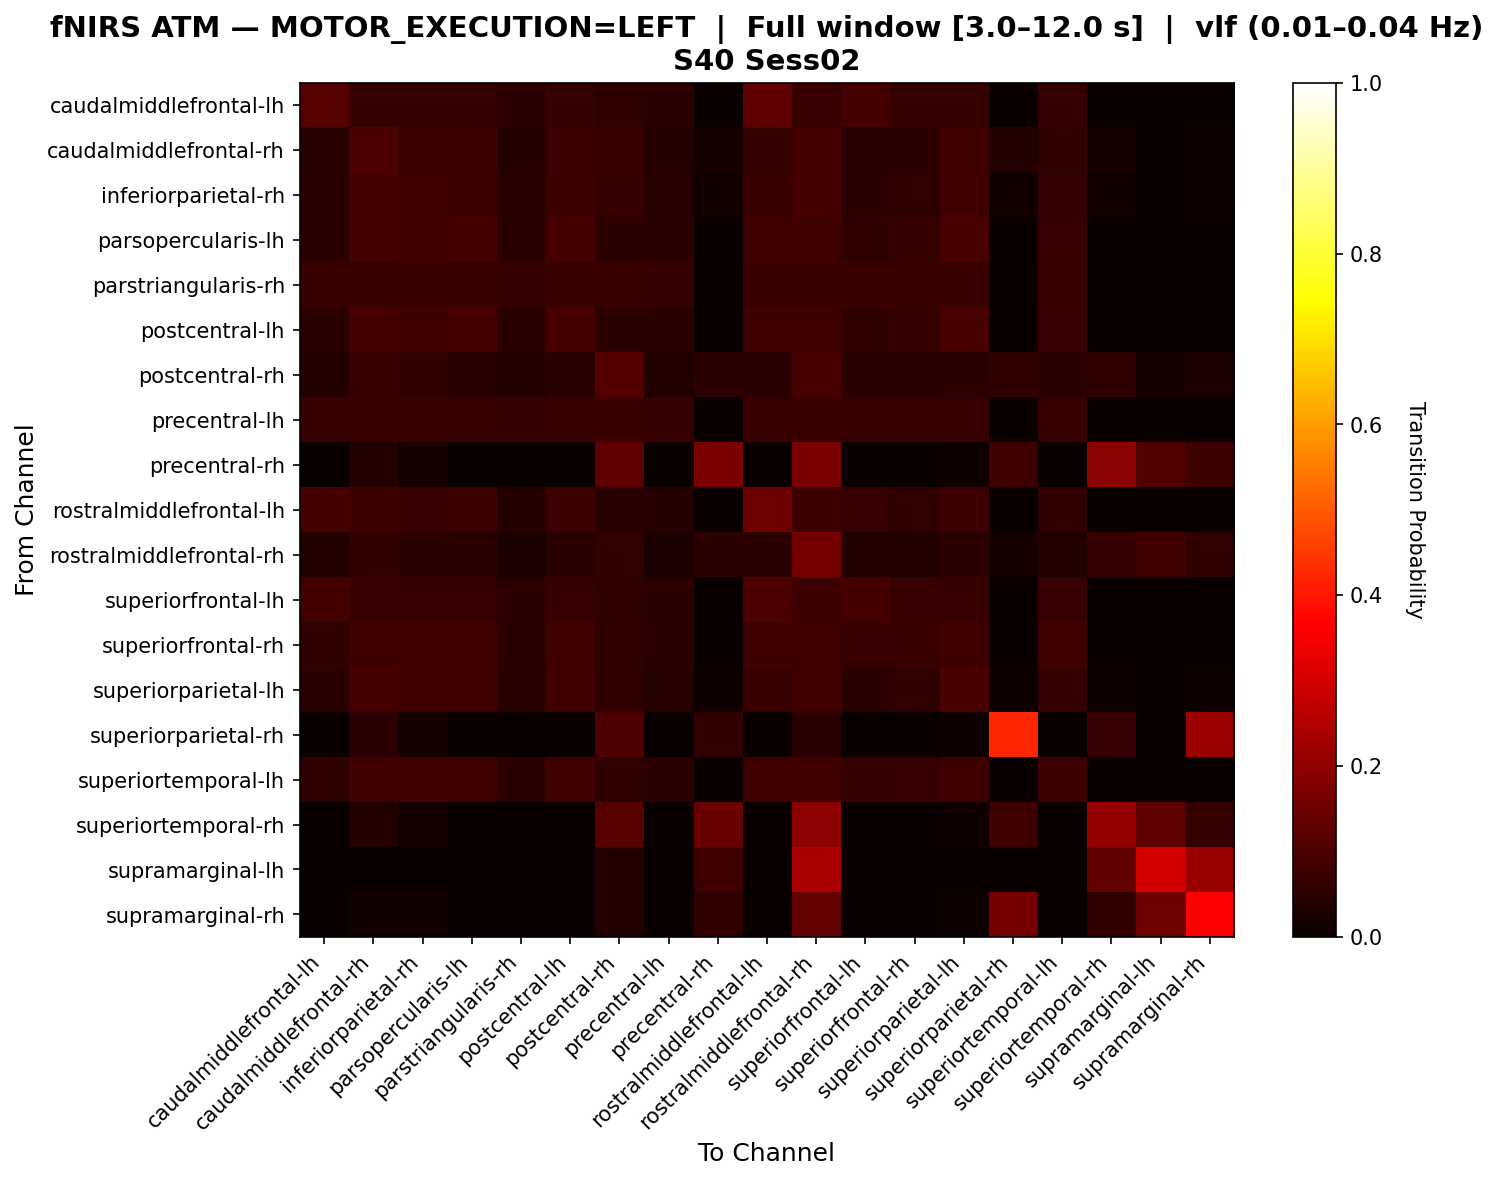

Data behind this chart, as committed beside it:
, caudalmiddlefrontal-lh, caudalmiddlefrontal-rh, inferiorparietal-rh, parsopercularis-lh, parstriangularis-rh, postcentral-lh, postcentral-rh, precentral-lh, precentral-rh, rostralmiddlefrontal-lh, rostralmiddlefrontal-rh, superiorfrontal-lh, superiorfrontal-rh, superiorparietal-lh, superiorparietal-rh, superiortemporal-lh, superiortemporal-rh, supramarginal-lh, supramarginal-rh
caudalmiddlefrontal-lh, 0.1149, 0.06322, 0.06322, 0.06322, 0.05172, 0.06322, 0.05747, 0.05172, 0.0, 0.1264, 0.06897, 0.08621, 0.06322, 0.06322, 0.0, 0.06322, 0.0, 0.0, 0.0
caudalmiddlefrontal-rh, 0.04405, 0.1013, 0.07489, 0.07489, 0.03965, 0.07489, 0.07048, 0.03965, 0.02203, 0.06608, 0.08811, 0.04846, 0.05286, 0.0837, 0.03524, 0.05727, 0.02203, 0.0, 0.004405
inferiorparietal-rh, 0.04878, 0.09268, 0.08293, 0.07805, 0.0439, 0.07805, 0.06341, 0.0439, 0.01463, 0.07317, 0.0878, 0.05366, 0.05854, 0.08293, 0.01463, 0.06341, 0.01463, 0.0, 0.004878
parsopercularis-lh, 0.05319, 0.09043, 0.07979, 0.09043, 0.04787, 0.09043, 0.05319, 0.04787, 0.0, 0.07979, 0.07979, 0.05851, 0.06383, 0.09574, 0.0, 0.06915, 0.0, 0.0, 0.0
parstriangularis-rh, 0.07246, 0.07246, 0.07246, 0.07246, 0.06522, 0.07246, 0.07246, 0.06522, 0.0, 0.07246, 0.07246, 0.07246, 0.07246, 0.07246, 0.0, 0.07246, 0.0, 0.0, 0.0
postcentral-lh, 0.05319, 0.09043, 0.07979, 0.09043, 0.04787, 0.09043, 0.05319, 0.04787, 0.0, 0.07979, 0.07979, 0.05851, 0.06383, 0.09574, 0.0, 0.06915, 0.0, 0.0, 0.0
postcentral-rh, 0.04274, 0.07265, 0.05556, 0.04701, 0.03846, 0.04701, 0.1111, 0.03846, 0.05128, 0.04701, 0.09402, 0.04701, 0.04701, 0.05128, 0.05983, 0.04701, 0.05556, 0.02137, 0.02564
precentral-lh, 0.07246, 0.07246, 0.07246, 0.07246, 0.06522, 0.07246, 0.07246, 0.06522, 0.0, 0.07246, 0.07246, 0.07246, 0.07246, 0.07246, 0.0, 0.07246, 0.0, 0.0, 0.0
precentral-rh, 0.0, 0.04255, 0.02128, 0.0, 0.0, 0.0, 0.1277, 0.0, 0.1702, 0.0, 0.1702, 0.0, 0.0, 0.01064, 0.08511, 0.0, 0.1915, 0.1064, 0.07447
rostralmiddlefrontal-lh, 0.09302, 0.07442, 0.06977, 0.07442, 0.04186, 0.07442, 0.04651, 0.04186, 0.0, 0.1488, 0.07442, 0.06977, 0.05581, 0.07442, 0.0, 0.06047, 0.0, 0.0, 0.0
rostralmiddlefrontal-rh, 0.03529, 0.05882, 0.05, 0.04706, 0.02647, 0.04706, 0.06176, 0.02647, 0.04706, 0.05, 0.1618, 0.03824, 0.03529, 0.05, 0.02059, 0.03824, 0.06471, 0.08235, 0.05882
superiorfrontal-lh, 0.08721, 0.06977, 0.06977, 0.06977, 0.05233, 0.06977, 0.05814, 0.05233, 0.0, 0.09884, 0.07558, 0.08721, 0.06977, 0.06977, 0.0, 0.06977, 0.0, 0.0, 0.0
superiorfrontal-rh, 0.06061, 0.07879, 0.07879, 0.07879, 0.05455, 0.07879, 0.06061, 0.05455, 0.0, 0.07879, 0.07879, 0.06667, 0.07273, 0.07879, 0.0, 0.07879, 0.0, 0.0, 0.0
superiorparietal-lh, 0.04878, 0.09268, 0.08293, 0.08293, 0.0439, 0.08293, 0.05854, 0.0439, 0.009756, 0.07317, 0.08293, 0.05366, 0.05854, 0.09756, 0.009756, 0.06341, 0.009756, 0.0, 0.004878
superiorparietal-rh, 0.0, 0.05172, 0.01724, 0.0, 0.0, 0.0, 0.1034, 0.0, 0.06034, 0.0, 0.05172, 0.0, 0.0, 0.008621, 0.4224, 0.0, 0.06897, 0.0, 0.2155
superiortemporal-lh, 0.05814, 0.0814, 0.0814, 0.0814, 0.05233, 0.0814, 0.05814, 0.05233, 0.0, 0.0814, 0.0814, 0.06395, 0.06977, 0.0814, 0.0, 0.07558, 0.0, 0.0, 0.0
superiortemporal-rh, 0.0, 0.03604, 0.01802, 0.0, 0.0, 0.0, 0.1171, 0.0, 0.1441, 0.0, 0.1982, 0.0, 0.0, 0.009009, 0.08108, 0.0, 0.2072, 0.1261, 0.06306
supramarginal-lh, 0.0, 0.0, 0.0, 0.0, 0.0, 0.0, 0.0354, 0.0, 0.07965, 0.0, 0.2389, 0.0, 0.0, 0.0, 0.0, 0.0, 0.1327, 0.3009, 0.2124
supramarginal-rh, 0.0, 0.01282, 0.01282, 0.0, 0.0, 0.0, 0.03846, 0.0, 0.05769, 0.0, 0.1346, 0.0, 0.0, 0.00641, 0.1603, 0.0, 0.05769, 0.1538, 0.3654
